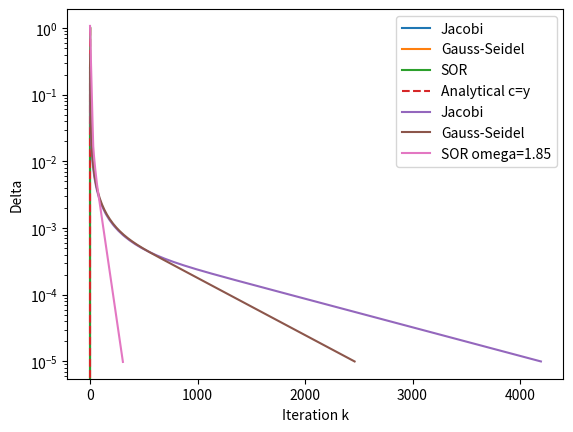

Python code for this plot:
import math
import numpy as np
import matplotlib.pyplot as plt

# Question H 
# Implement the Jacobi iteration, the Gauss-Seidel method and SOR.

# Implement the Jacobi iteration
def jacobi_iteration(c, max_iteration, epsilon = 10**(-5)):
    """
    This function performs the Jacobi iteration for solving the 2D Laplace equation with given boundary conditions.
    params:
    c: the initial matrix with boundary conditions set
    N: the number of x and y steps
    epsioln: the convergence criterion for the iteration
    returns:
    c: the matrix after convergence    

    array[y, x] -> array[row, column] -> array[j, i]
    """
    c_old = c.copy()
    c_new = c.copy()
    Ny, Nx = c.shape

    c_old[0, :] = 0 # set boundary condition
    c_old[-1, :] = 1 # set boundary condition

    delta_list = []

    for k in range(max_iteration):
        c_old[0, :] = 0 # set boundary condition
        c_old[-1, :] = 1 # set boundary condition

        for j in range(1, Ny-1):
            for i in range(Nx):
                right = (i + 1) % Nx # periodic boundary condition 49 + 1 = 50 % 50 = 0
                left = (i - 1) % Nx # periodic boundary condition 0 - 1 = -1 % 50 = 49
            
                c_new[j, i] = 0.25 * (c_old[j + 1, i] + c_old[j - 1, i] + c_old[j, right] + c_old[j, left])
        
                # if k == 49 and j == 2 and i == 3:
        # print(f"\nIteration {k}")
        # print(c_new)

        c_new[0, :] = 0 # set boundary condition
        c_new[-1, :] = 1 # set boundary condition

        delta = np.max(np.abs(c_new - c_old)) 
        delta_list.append(delta)

        if delta < epsilon:
            print(f"Jacobi Converged after {k} iterations.")
            return c_new, np.array(delta_list)
        
        c_old, c_new = c_new, c_old

    return c_new, np.array(delta_list)


# Implement the Gauss-Seidel iteration
def gauss_seidel_iteration(c, max_iteration, epsilon = 10**(-5)):
    """
    This function performs the Gauss-Seidel iteration for solving the 2D Laplace equation with given boundary conditions.
    params:
    c: the initial matrix with boundary conditions set
    N: the number of x and y steps
    epsioln: the convergence criterion for the iteration
    returns:
    c: the matrix after convergence    

    array[y, x] -> array[row, column] -> array[j, i]
    """
    Ny, Nx = c.shape

    c[0, :] = 0 # set boundary condition
    c[-1, :] = 1 # set boundary condition

    delta_list = []

    for k in range(max_iteration):
        c[0, :] = 0 # set boundary condition
        c[-1, :] = 1 # set boundary condition
        c_old = c.copy()

        for j in range(1, Ny-1):
            for i in range(Nx):
                right = (i + 1) % Nx # periodic boundary condition 49 + 1 = 50 % 50 = 0
                left = (i - 1) % Nx # periodic boundary condition 0 - 1 = -1 % 50 = 49
            
                c[j, i] = 0.25 * (c[j + 1, i] + c[j - 1, i] + c[j, right] + c[j, left])
        
        # print(f"\nIteration {k}")
        # print(c)

        c[0, :] = 0 # set boundary condition
        c[-1, :] = 1 # set boundary condition

        delta = np.max(np.abs(c - c_old)) 
        delta_list.append(delta)

        if delta < epsilon:
            print(f"Gauss Seidel Converged after {k + 1} iterations.")
            return c, np.array(delta_list)

    return c, np.array(delta_list)


# Implement the SOR iteration

def sor_iteration(c, omega, max_iteration, epsilon = 10**(-5)):
    """
    This function performs the SOR iteration for solving the 2D Laplace equation with given boundary conditions.
    params:
    c: the initial matrix with boundary conditions set
    N: the number of x and y steps
    epsioln: the convergence criterion for the iteration
    returns:
    c: the matrix after convergence    

    array[y, x] -> array[row, column] -> array[j, i]

    flow of the iteration:
    c = entire matrix at iteration k
    c_old = entire matrix at iteration k-1
    neighbour = the average of the 4 neighbours of c[j, i]
    c = entire matrix at iteration k + 1
    """
    Ny, Nx = c.shape
    
    c[0, :] = 0 # set boundary condition
    c[-1, :] = 1 # set boundary condition
    neighbour = np.zeros_like(c)
    delta_list = []

    for k in range(max_iteration):
        c[0, :] = 0 # set boundary condition
        c[-1, :] = 1 # set boundary condition
        c_old = c.copy()

        for j in range(1, Ny-1):
            for i in range(Nx):
                right = (i + 1) % Nx # periodic boundary condition 49 + 1 = 50 % 50 = 0
                left = (i - 1) % Nx # periodic boundary condition 0 - 1 = -1 % 50 = 49
            
                neighbour[j, i] = 0.25 * (c[j + 1, i] + c[j - 1, i] + c[j, right] + c[j, left])
                c[j, i] = (1 - omega) * c_old[j, i] + omega * neighbour[j, i]
    
        c[0, :] = 0 # set boundary condition
        c[-1, :] = 1 # set boundary condition

        delta = np.max(np.abs(c - c_old)) 
        delta_list.append(delta)

        if delta < epsilon:
            print(f"SOR omega={omega} converged after {k + 1} iterations.")
            return c, np.array(delta_list)

    return c, np.array(delta_list)

# Try N = 50
N = 50 
c_initial = np.zeros((N + 1, N + 1))
c_initial[0, :] = 0 # set boundary condition at y = 0 to 0
c_initial[-1, :] = 1 # set boundary condition at y = 1 to 1

c_jacobi, delta_list = jacobi_iteration(c_initial.copy(), 5000)
c_gauss, delta_list_gauss = gauss_seidel_iteration(c_initial.copy(), 2500)
c_sor, delta_list_sor = sor_iteration(c_initial.copy(), omega=1.85, max_iteration=500)

# H Test the methods by comparing the result to the analytical result in eq. (5), i.e. the linear dependence of the concentration on y.
Ny, Nx = c_jacobi.shape
y = np.linspace(0, 1, Ny)
c_analytical = y
c_numerical_jacobi = c_jacobi
error = np.max(np.abs(c_numerical_jacobi.mean(axis=1) - c_analytical))
print(f"Max error for Jacobi method: {error}")


# H Test the methods by comparing the result to the analytical result in eq. (5), i.e. the linear dependence of the concentration on y.
Ny, Nx = c_gauss.shape
y = np.linspace(0, 1, Ny)
c_analytical = y
c_numerical_gauss = c_gauss
error = np.max(np.abs(c_numerical_gauss.mean(axis=1) - c_analytical))
print(f"Max error for Gauss-Seidel method: {error}")


# H Test the methods by comparing the result to the analytical result in eq. (5), i.e. the linear dependence of the concentration on y.
Ny, Nx = c_sor.shape
y = np.linspace(0, 1, Ny)
c_analytical = y
c_numerical_sor = c_sor
error = np.max(np.abs(c_numerical_sor.mean(axis=1) - c_analytical))
print(f"Max error for SOR method: {error}")

# Verification of the results by plotting the numerical solutions and the analytical solution on the same graph
y = np.linspace(0, 1, Ny)
plt.plot(y, c_jacobi.mean(axis=1), label="Jacobi")
plt.plot(y, c_gauss.mean(axis=1), label="Gauss-Seidel")
plt.plot(y, c_sor.mean(axis=1), label="SOR")
plt.plot(y, y, "--", label="Analytical c=y")
plt.legend()
plt.xlabel("y")
plt.ylabel("c")
plt.savefig("jacobi_gauss_sor_comparison.png")
plt.show()

# Question I 
# Show how the convergence measure δ in eq. (14) 
# depends on the number of iterations k for each of the methods. 
# A log-lin plot may be suitable. 
# For SOR, choose a few representative values for ω.

plt.semilogy(delta_list, label="Jacobi")
plt.semilogy(delta_list_gauss, label="Gauss-Seidel")
plt.semilogy(delta_list_sor, label="SOR omega=1.85")
plt.xlabel("Iteration k")
plt.ylabel("Delta")
plt.legend()
plt.savefig("convergence_comparison.png")
plt.show()
